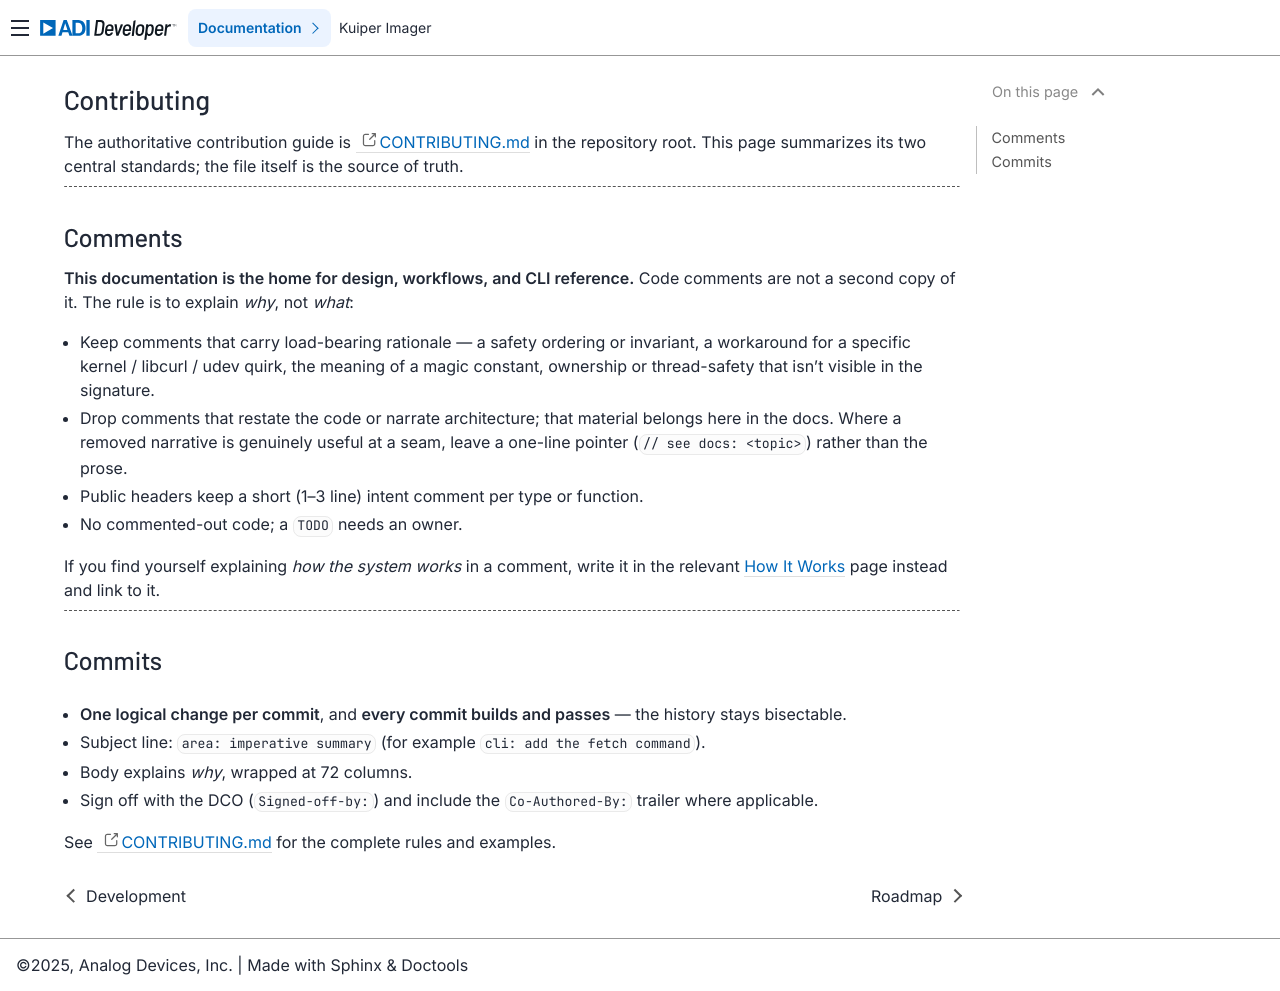

repository: analogdevicesinc/kuiper-imager · page: pull/62/development/contributing.html · generator: sphinx

.. _contributing:

Contributing
============

.. description::

   How to contribute to Kuiper Imager: the standards for comments and commits

The authoritative contribution guide is `CONTRIBUTING.md
<https://github.com/analogdevicesinc/kuiper-imager/blob/main/CONTRIBUTING.md>`__
in the repository root. This page summarizes its two central standards; the file
itself is the source of truth.

----

Comments
--------

**This documentation is the home for design, workflows, and CLI reference.** Code
comments are not a second copy of it. The rule is to explain *why*, not *what*:

- Keep comments that carry load-bearing rationale — a safety ordering or
  invariant, a workaround for a specific kernel / libcurl / udev quirk, the
  meaning of a magic constant, ownership or thread-safety that isn't visible in
  the signature.
- Drop comments that restate the code or narrate architecture; that material
  belongs here in the docs. Where a removed narrative is genuinely useful at a
  seam, leave a one-line pointer (``// see docs: <topic>``) rather than the prose.
- Public headers keep a short (1–3 line) intent comment per type or function.
- No commented-out code; a ``TODO`` needs an owner.

If you find yourself explaining *how the system works* in a comment, write it in
the relevant :ref:`How It Works <architecture>` page instead and link to it.

----

Commits
-------

- **One logical change per commit**, and **every commit builds and passes** — the
  history stays bisectable.
- Subject line: ``area: imperative summary`` (for example ``cli: add the fetch
  command``).
- Body explains *why*, wrapped at 72 columns.
- Sign off with the DCO (``Signed-off-by:``) and include the ``Co-Authored-By:``
  trailer where applicable.

See `CONTRIBUTING.md
<https://github.com/analogdevicesinc/kuiper-imager/blob/main/CONTRIBUTING.md>`__
for the complete rules and examples.
